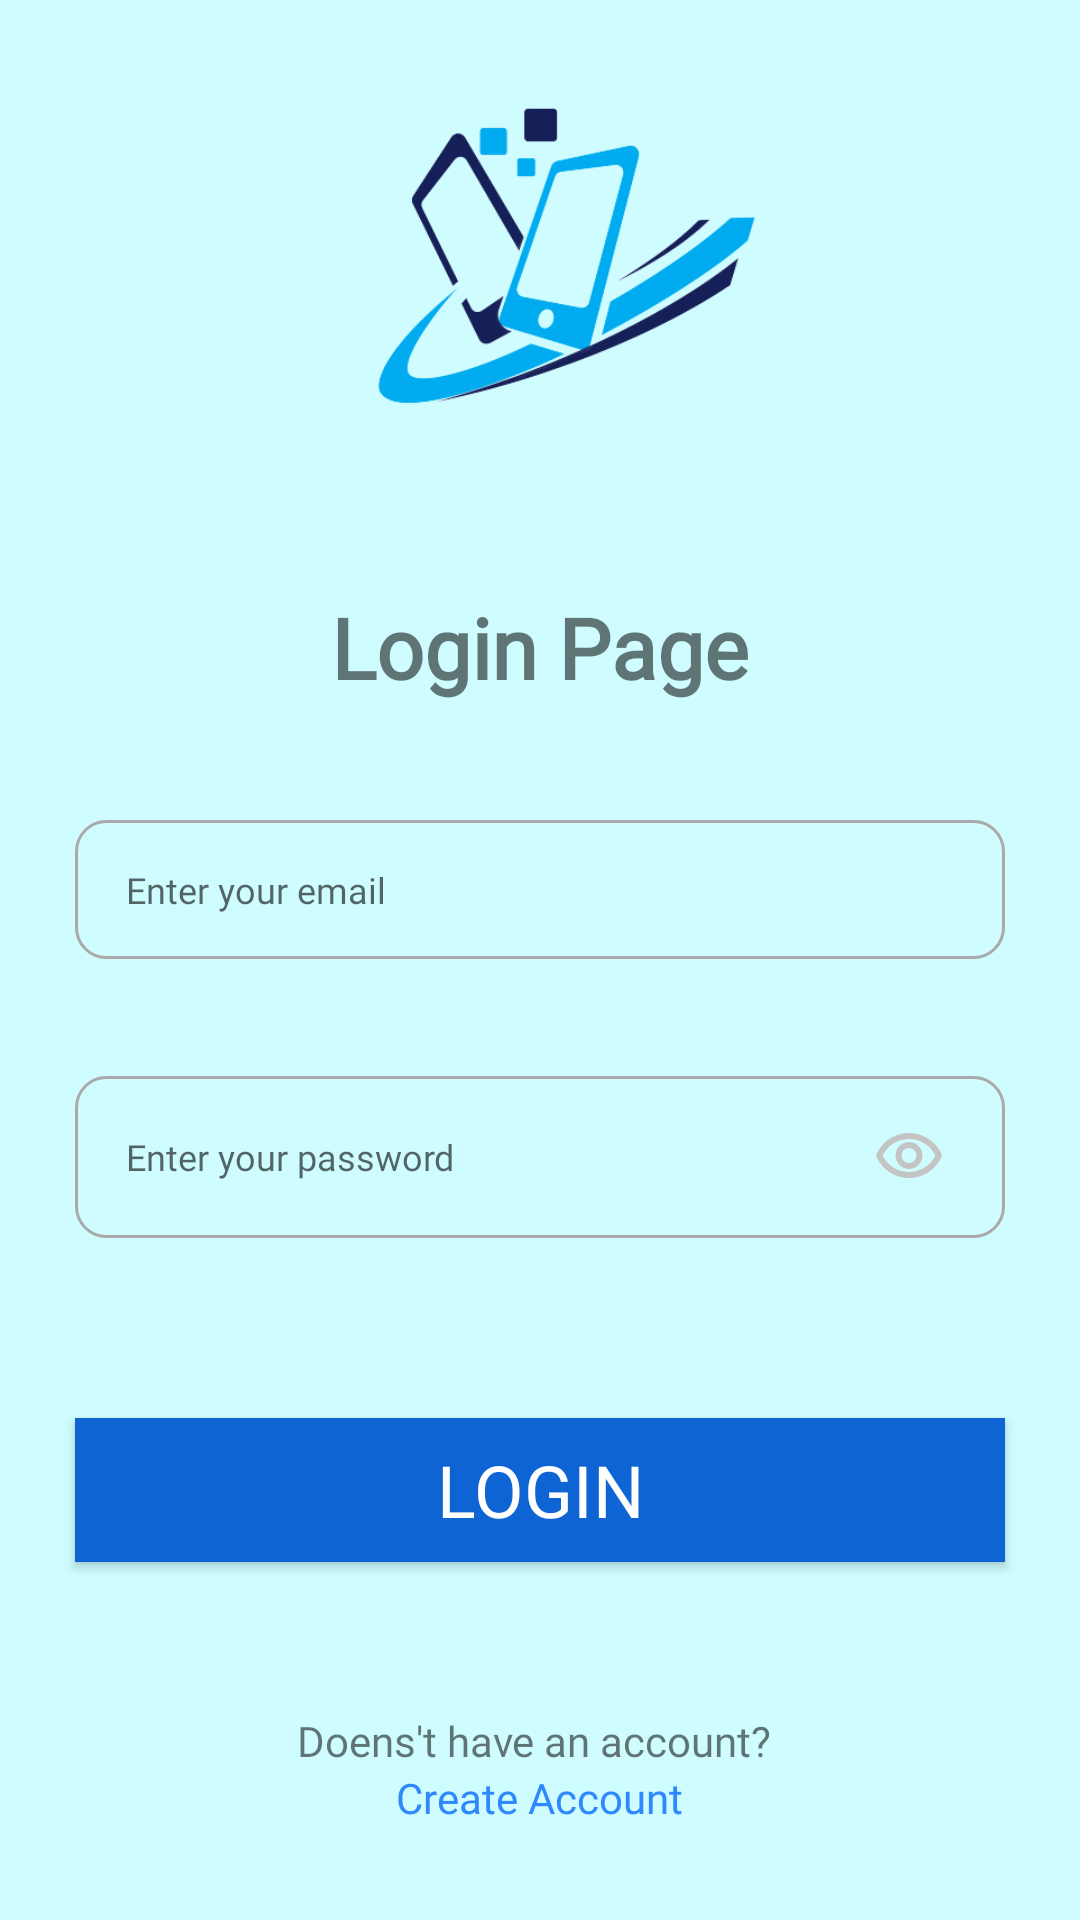

Here is an Android app screen rendered from its layout file. Give the layout XML and the strings, colors and styles it references.
<!-- AndroidManifest.xml: application theme Theme.ProjectC -->
<!-- res/layout/activity_login.xml -->
<?xml version="1.0" encoding="utf-8"?>

<LinearLayout xmlns:android="http://schemas.android.com/apk/res/android"
    xmlns:app="http://schemas.android.com/apk/res-auto"
    xmlns:tools="http://schemas.android.com/tools"
    android:layout_width="match_parent"
    android:layout_height="match_parent"
    tools:context=".ui.LoginActivity"
    android:orientation="vertical"
    android:background="#CEFCFF">


    <ImageView
        android:id="@+id/imageView"
        android:layout_width="match_parent"
        android:layout_height="187dp"
        android:adjustViewBounds="true"
        android:scaleType="fitCenter"
        app:srcCompat="@drawable/iconandroid" />

    <TextView
        android:layout_width="wrap_content"
        android:layout_height="wrap_content"
        android:layout_gravity="center"
        android:layout_marginTop="10dp"
        android:fontFamily="@font/poppins_bold"
        android:text="@string/login"
        android:textSize="28sp"
        android:textStyle="bold"

        />

    <EditText
        android:layout_width="match_parent"
        android:layout_height="wrap_content"
        android:hint="Enter your email"
        android:textSize="12sp"
        android:fontFamily="@font/poppins_regular"
        android:layout_marginTop="39dp"
        android:layout_marginHorizontal="25dp"
        android:paddingLeft="17dp"
        android:id="@+id/tv_email"
        android:paddingVertical="15dp"
        android:background="@drawable/edit_text_background"


        />
    <EditText
        android:layout_width="match_parent"
        android:layout_height="wrap_content"
        android:hint="Enter your password"
        android:textSize="12sp"
        android:fontFamily="@font/poppins_regular"
        android:layout_marginTop="39dp"
        android:layout_marginHorizontal="25dp"
        android:paddingLeft="17dp"
        android:id="@+id/tv_password"
        android:paddingVertical="15dp"
        android:background="@drawable/edit_text_background"
        android:drawableEnd="@drawable/outline_visibility_24"
        android:paddingEnd="20dp"
        android:inputType="textPassword"
        />

    <Button
        android:id="@+id/button"
        android:layout_width="match_parent"
        android:layout_height="48dp"
        android:text="Login"
        android:textAlignment="center"
        android:fontFamily="@font/poppins_bold"
        android:layout_marginTop="60dp"
        android:layout_marginHorizontal="25dp"
        android:textSize="24dp"
        android:textColor="@color/white"
        android:background="@color/blue"


        />
    <TextView
        android:layout_width="wrap_content"
        android:layout_height="wrap_content"
        android:text="Doens't have an account? "
        android:fontFamily="@font/poppins_regular"
        android:textSize="14sp"
        android:layout_gravity="center"
        android:layout_marginTop="50dp"/>
    <TextView
        android:id="@+id/button2"
        android:layout_width="wrap_content"
        android:layout_height="wrap_content"
        android:textSize="14sp"
        android:text="Create Account"
        android:fontFamily="@font/poppins_regular"
        android:layout_gravity="center"
        android:textColor="#2F89FC"
        />



</LinearLayout>
<!-- resources referenced by this layout -->
<resources>
  <color name="blue">#0E64D2</color>
  <color name="white">#FFFFFFFF</color>
  <!-- drawable edit_text_background (drawable) -->
  <?xml version="1.0" encoding="utf-8"?>
  <shape xmlns:android="http://schemas.android.com/apk/res/android">
      <solid />
      <corners android:radius="10dp"/>
      <stroke android:color="@android:color/darker_gray" android:width="1dp"/>
  </shape>
  <!-- drawable iconandroid: png bitmap (drawable, 38160 bytes) -->
  <!-- drawable outline_visibility_24 (drawable) -->
  <vector android:height="24dp" android:tint="#C4C4C4"
      android:viewportHeight="24" android:viewportWidth="24"
      android:width="24dp" xmlns:android="http://schemas.android.com/apk/res/android">
      <path android:fillColor="@android:color/white" android:pathData="M12,6c3.79,0 7.17,2.13 8.82,5.5C19.17,14.87 15.79,17 12,17s-7.17,-2.13 -8.82,-5.5C4.83,8.13 8.21,6 12,6m0,-2C7,4 2.73,7.11 1,11.5 2.73,15.89 7,19 12,19s9.27,-3.11 11,-7.5C21.27,7.11 17,4 12,4zM12,9c1.38,0 2.5,1.12 2.5,2.5S13.38,14 12,14s-2.5,-1.12 -2.5,-2.5S10.62,9 12,9m0,-2c-2.48,0 -4.5,2.02 -4.5,4.5S9.52,16 12,16s4.5,-2.02 4.5,-4.5S14.48,7 12,7z"/>
  </vector>
  <string name="login">Login Page</string>
  <style name="Theme.ProjectC" parent="Base.Theme.ProjectC" />
  <style name="Base.Theme.ProjectC" parent="Theme.AppCompat.Light.NoActionBar">
          
          
      </style>
</resources>
